The GitHub repository Shabinaja/roboflow-sugarcane-diseases contains a labelled image folder "CNN classification of sugracane diseases" with 5 categories: healthy, red rot, ring spot, rust, smut. Examples follow, each with its label.

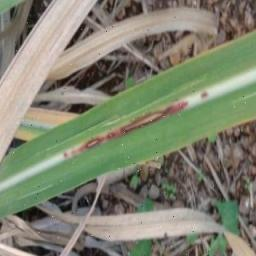
Label: red rot

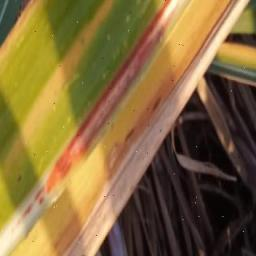
Label: red rot

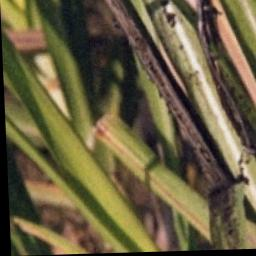
Label: smut

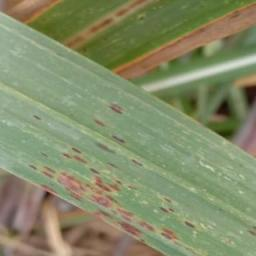
Label: rust

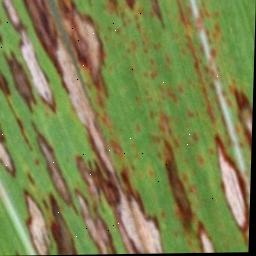
Label: ring spot

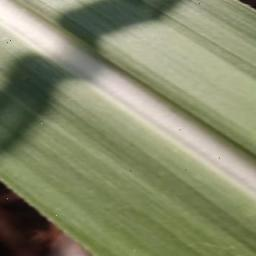
Label: healthy
